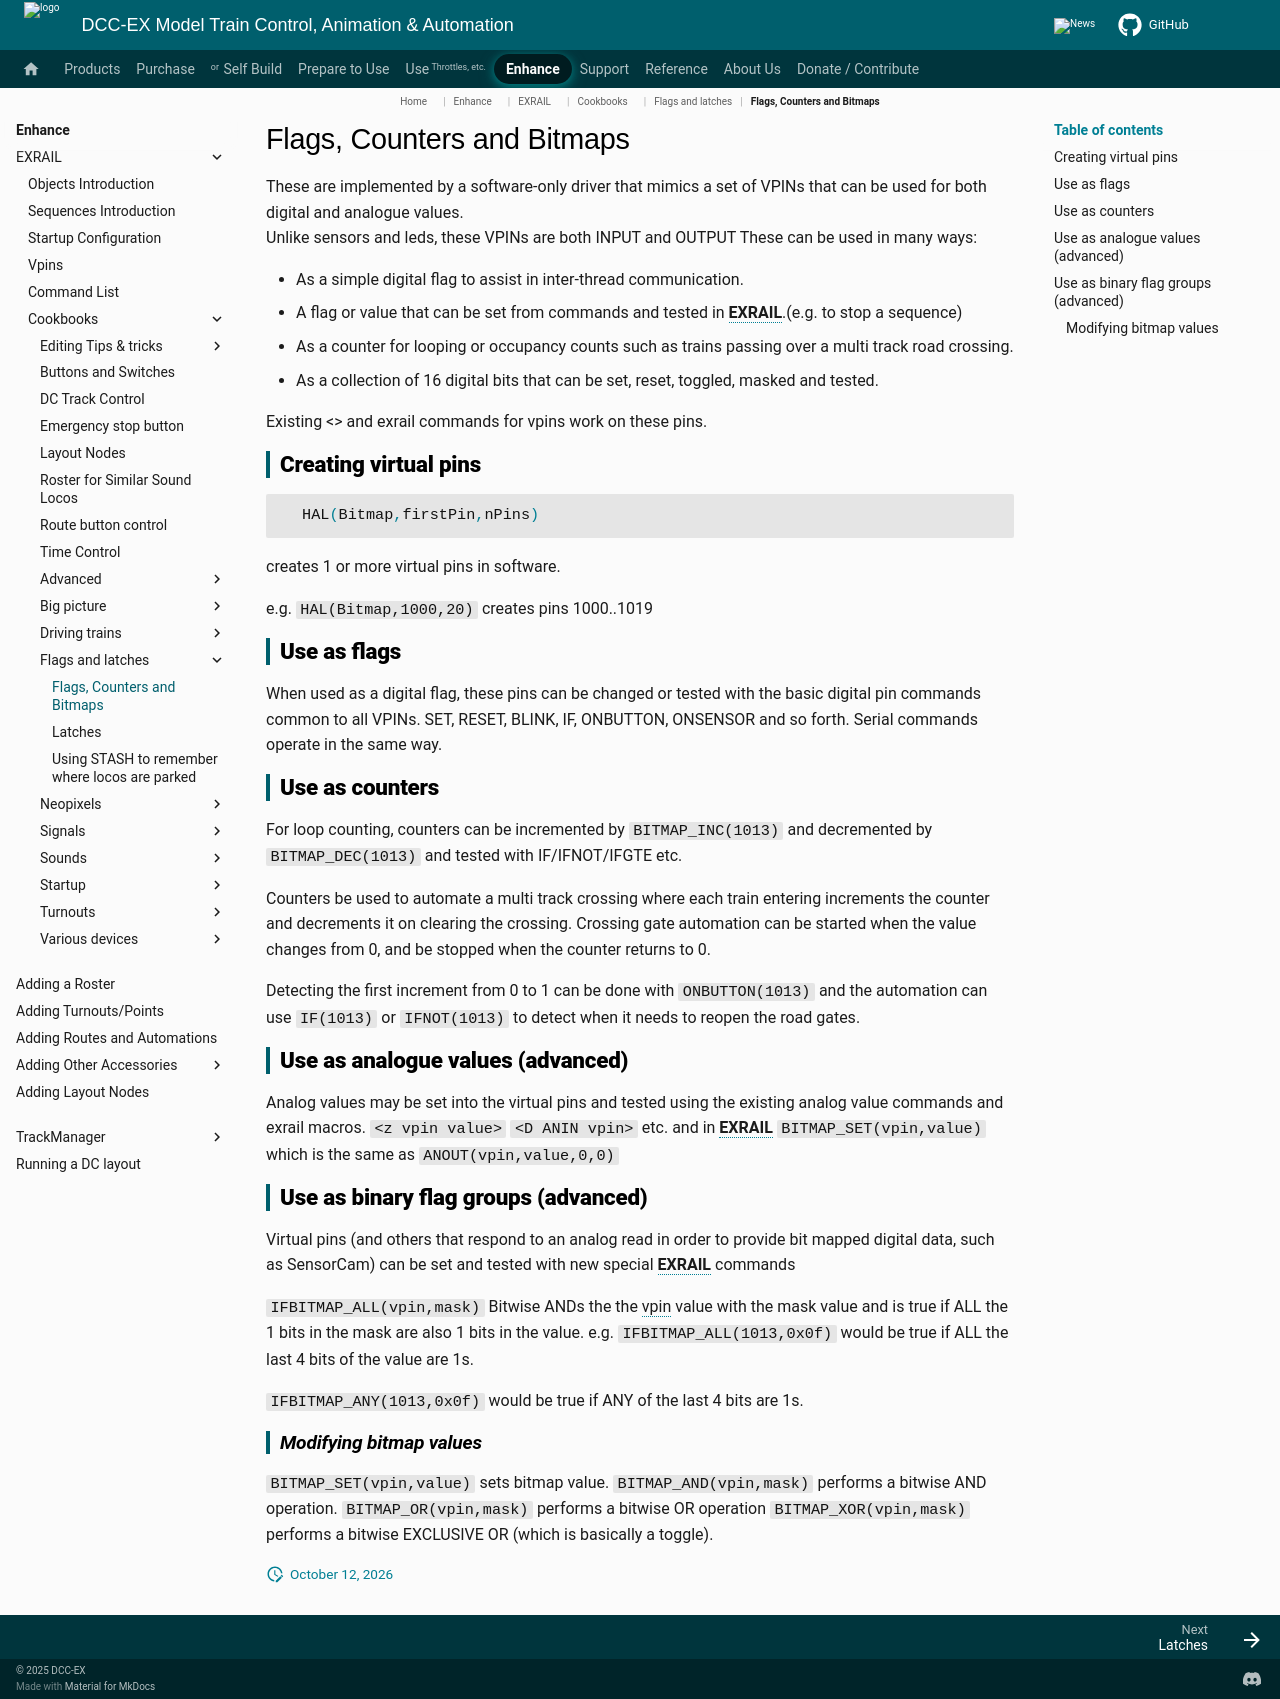

repository: DCC-EX/mkdocs-test · page: enhance/exrail/cookbooks/flags-and-latches/flags/index.html · generator: mkdocs

# Flags, Counters and Bitmaps

These are implemented by a software-only driver that mimics a set of VPINs that can be used for both digital and analogue values.  
Unlike sensors and leds, these VPINs are both INPUT and OUTPUT  These can be used in many ways:

- As a simple digital flag to assist in inter-thread communication.
- A flag or value that can be set from commands and tested in **EXRAIL**.(e.g. to stop a sequence)
- As a counter for looping or occupancy counts such as trains passing over a multi track road crossing.
- As a collection of 16 digital bits that can be set, reset, toggled, masked and tested.

Existing <> and exrail commands for vpins work on these pins.

## Creating virtual pins

  ```cpp
    HAL(Bitmap,firstPin,nPins)
  ```

creates 1 or more virtual pins in software.

e.g. `HAL(Bitmap,1000,20)`  creates pins 1000..1019

## Use as flags

When used as a digital flag, these pins can be changed or tested with the basic digital pin commands common to all VPINs.  SET, RESET, BLINK, IF, ONBUTTON, ONSENSOR and so forth. Serial commands operate in the same way.

## Use as counters

For loop counting, counters can be incremented by `BITMAP_INC(1013)` and decremented by `BITMAP_DEC(1013)` and tested with IF/IFNOT/IFGTE etc.

Counters be used to automate a multi track crossing where each train entering increments the counter and decrements it on clearing the crossing. Crossing gate automation can be started when the value changes from 0, and be stopped when the counter returns to 0.

Detecting the first increment from 0 to 1 can be done with `ONBUTTON(1013)` and the automation can use `IF(1013)` or `IFNOT(1013)` to detect when it needs to reopen the road gates.

## Use as analogue values (advanced)

Analog values may be set into the virtual pins and tested using the existing analog value commands and exrail macros.
`<z vpin value>`  `<D ANIN vpin>` etc.
and in **EXRAIL** `BITMAP_SET(vpin,value)` which is the same as `ANOUT(vpin,value,0,0)`

## Use as binary flag groups (advanced)

Virtual pins (and others that respond to an analog read in order to provide bit mapped digital data, such as SensorCam) can be set and tested with new special **EXRAIL** commands

`IFBITMAP_ALL(vpin,mask)`   Bitwise ANDs the  the vpin value with the mask value and is true if ALL the 1 bits in the mask are also 1 bits in the value.
    e.g.    `IFBITMAP_ALL(1013,0x0f)`  would be true if ALL the last 4 bits of the value are 1s.

`IFBITMAP_ANY(1013,0x0f)` would be true if ANY of the last 4 bits are 1s.

### Modifying bitmap values

`BITMAP_SET(vpin,value)` sets bitmap value.
`BITMAP_AND(vpin,mask)` performs a bitwise AND operation.
`BITMAP_OR(vpin,mask)`  performs a bitwise OR operation
`BITMAP_XOR(vpin,mask)` performs a bitwise EXCLUSIVE OR (which is basically a toggle).
